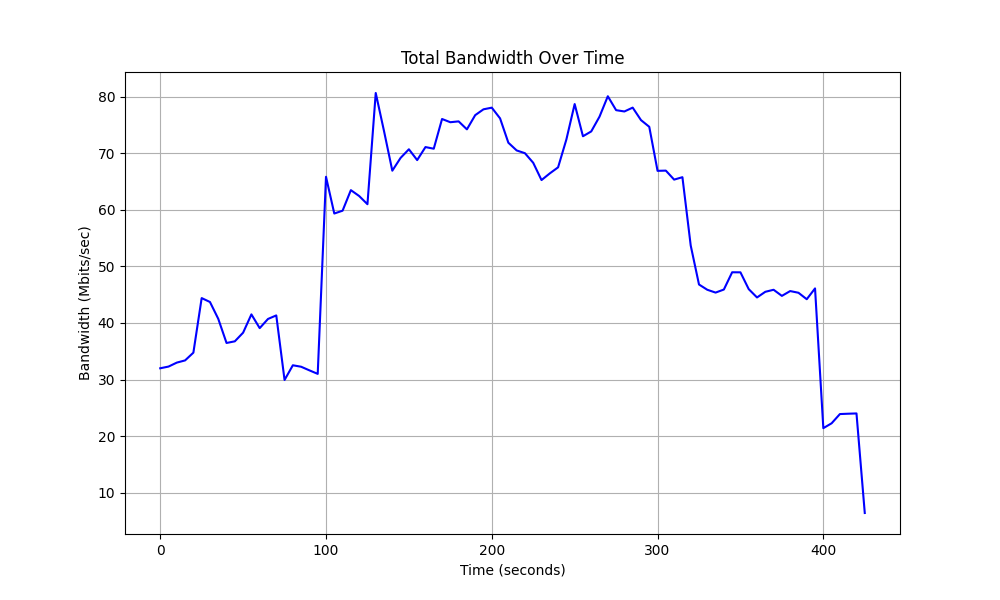

The file beside this chart, header and first rows:
Time, Total Bandwidth
0.0, 31.99
5.0, 32.29
10.0, 32.99
15.0, 33.38
20.0, 34.75
25.0, 44.39
30.0, 43.7
35.0, 40.73
40.0, 36.46
45.0, 36.75
50.0, 38.28
55.0, 41.51
60.0, 39.08
65.0, 40.7
70.0, 41.33
75.0, 29.92
80.0, 32.52
85.0, 32.26
90.0, 31.62
95.0, 31.0
100.0, 65.82
105.0, 59.33
110.0, 59.83
115.0, 63.46
120.0, 62.42
125.0, 60.97
130.0, 80.62
135.0, 73.89
140.0, 66.9
145.0, 69.16
150.0, 70.68
155.0, 68.77
160.0, 71.07
165.0, 70.78
170.0, 76.03
175.0, 75.46
180.0, 75.61
185.0, 74.2
190.0, 76.71
195.0, 77.74
200.0, 78.03
205.0, 76.14
210.0, 71.84
215.0, 70.48
220.0, 69.99
225.0, 68.29
230.0, 65.24
235.0, 66.42
240.0, 67.49
245.0, 72.41
250.0, 78.67
255.0, 72.98
260.0, 73.84
265.0, 76.45
270.0, 80.05
275.0, 77.59
280.0, 77.36
285.0, 78.04
290.0, 75.84
295.0, 74.65
... 26 more rows
